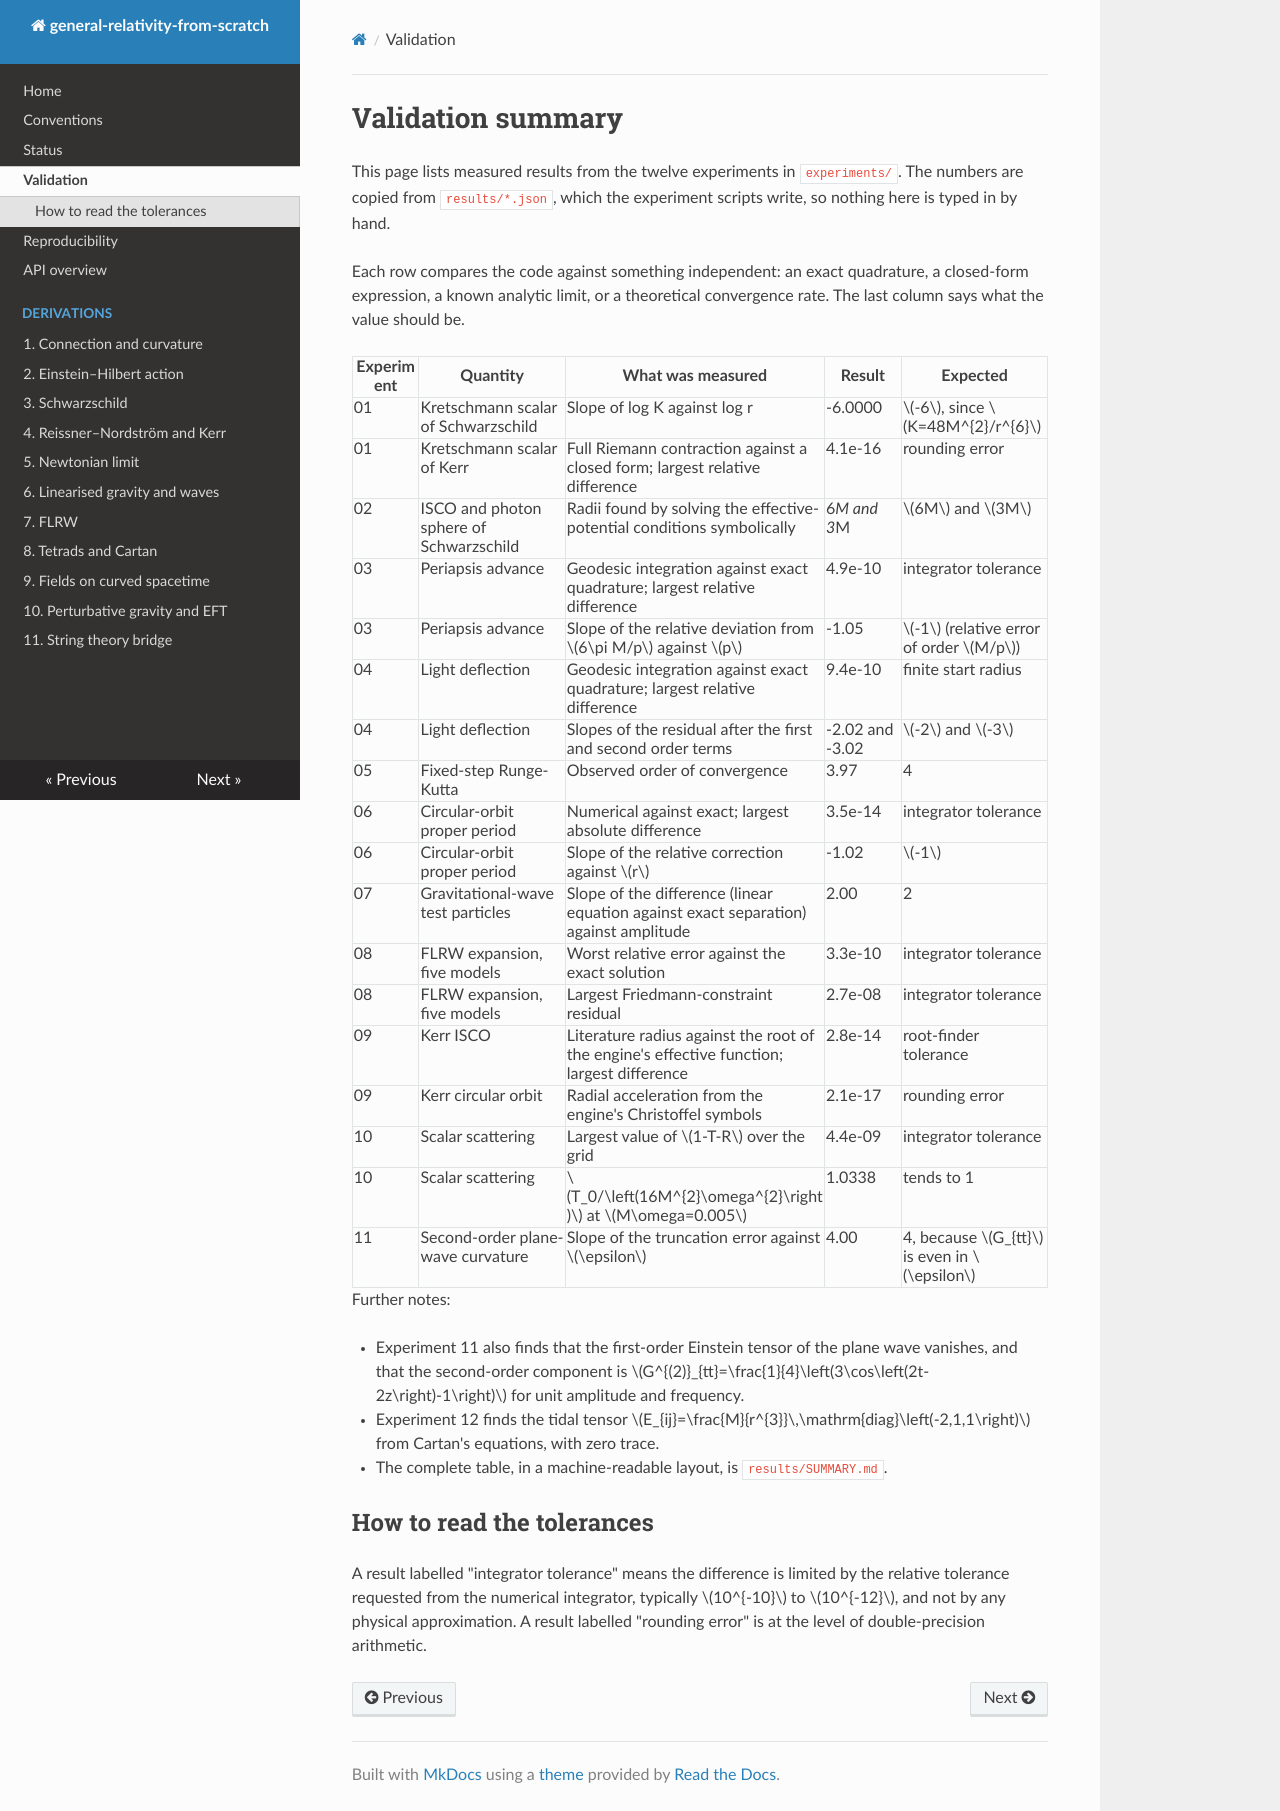

repository: Soyebsoyeb/General_Relativity-Work · page: validation/index.html · generator: mkdocs

# Validation summary

This page lists measured results from the twelve experiments in `experiments/`. The numbers are copied from `results/*.json`, which the experiment scripts write, so nothing here is typed in by hand.

Each row compares the code against something independent: an exact quadrature, a closed-form expression, a known analytic limit, or a theoretical convergence rate. The last column says what the value should be.

| Experiment | Quantity | What was measured | Result | Expected |
|---|---|---|---|---|
| 01 | Kretschmann scalar of Schwarzschild | Slope of log K against log r | -6.0000 | $-6$, since $K=48M^{2}/r^{6}$ |
| 01 | Kretschmann scalar of Kerr | Full Riemann contraction against a closed form; largest relative difference | 4.1e-16 | rounding error |
| 02 | ISCO and photon sphere of Schwarzschild | Radii found by solving the effective-potential conditions symbolically | 6*M and 3*M | $6M$ and $3M$ |
| 03 | Periapsis advance | Geodesic integration against exact quadrature; largest relative difference | 4.9e-10 | integrator tolerance |
| 03 | Periapsis advance | Slope of the relative deviation from $6\pi M/p$ against $p$ | -1.05 | $-1$ (relative error of order $M/p$) |
| 04 | Light deflection | Geodesic integration against exact quadrature; largest relative difference | 9.4e-10 | finite start radius |
| 04 | Light deflection | Slopes of the residual after the first and second order terms | -2.02 and -3.02 | $-2$ and $-3$ |
| 05 | Fixed-step Runge-Kutta | Observed order of convergence | 3.97 | 4 |
| 06 | Circular-orbit proper period | Numerical against exact; largest absolute difference | 3.5e-14 | integrator tolerance |
| 06 | Circular-orbit proper period | Slope of the relative correction against $r$ | -1.02 | $-1$ |
| 07 | Gravitational-wave test particles | Slope of the difference (linear equation against exact separation) against amplitude | 2.00 | 2 |
| 08 | FLRW expansion, five models | Worst relative error against the exact solution | 3.3e-10 | integrator tolerance |
| 08 | FLRW expansion, five models | Largest Friedmann-constraint residual | 2.7e-08 | integrator tolerance |
| 09 | Kerr ISCO | Literature radius against the root of the engine's effective function; largest difference | 2.8e-14 | root-finder tolerance |
| 09 | Kerr circular orbit | Radial acceleration from the engine's Christoffel symbols | 2.1e-17 | rounding error |
| 10 | Scalar scattering | Largest value of $1-T-R$ over the grid | 4.4e-09 | integrator tolerance |
| 10 | Scalar scattering | $T_0/\left(16M^{2}\omega^{2}\right)$ at $M\omega=0.005$ | 1.0338 | tends to 1 |
| 11 | Second-order plane-wave curvature | Slope of the truncation error against $\epsilon$ | 4.00 | 4, because $G_{tt}$ is even in $\epsilon$ |

Further notes:

- Experiment 11 also finds that the first-order Einstein tensor of the plane wave vanishes, and that the second-order component is $G^{(2)}_{tt}=\frac{1}{4}\left(3\cos\left(2t-2z\right)-1\right)$ for unit amplitude and frequency.
- Experiment 12 finds the tidal tensor $E_{ij}=\frac{M}{r^{3}}\,\mathrm{diag}\left(-2,1,1\right)$ from Cartan's equations, with zero trace.
- The complete table, in a machine-readable layout, is `results/SUMMARY.md`.

## How to read the tolerances

A result labelled "integrator tolerance" means the difference is limited by the relative tolerance requested from the numerical integrator, typically $10^{-10}$ to $10^{-12}$, and not by any physical approximation. A result labelled "rounding error" is at the level of double-precision arithmetic.
